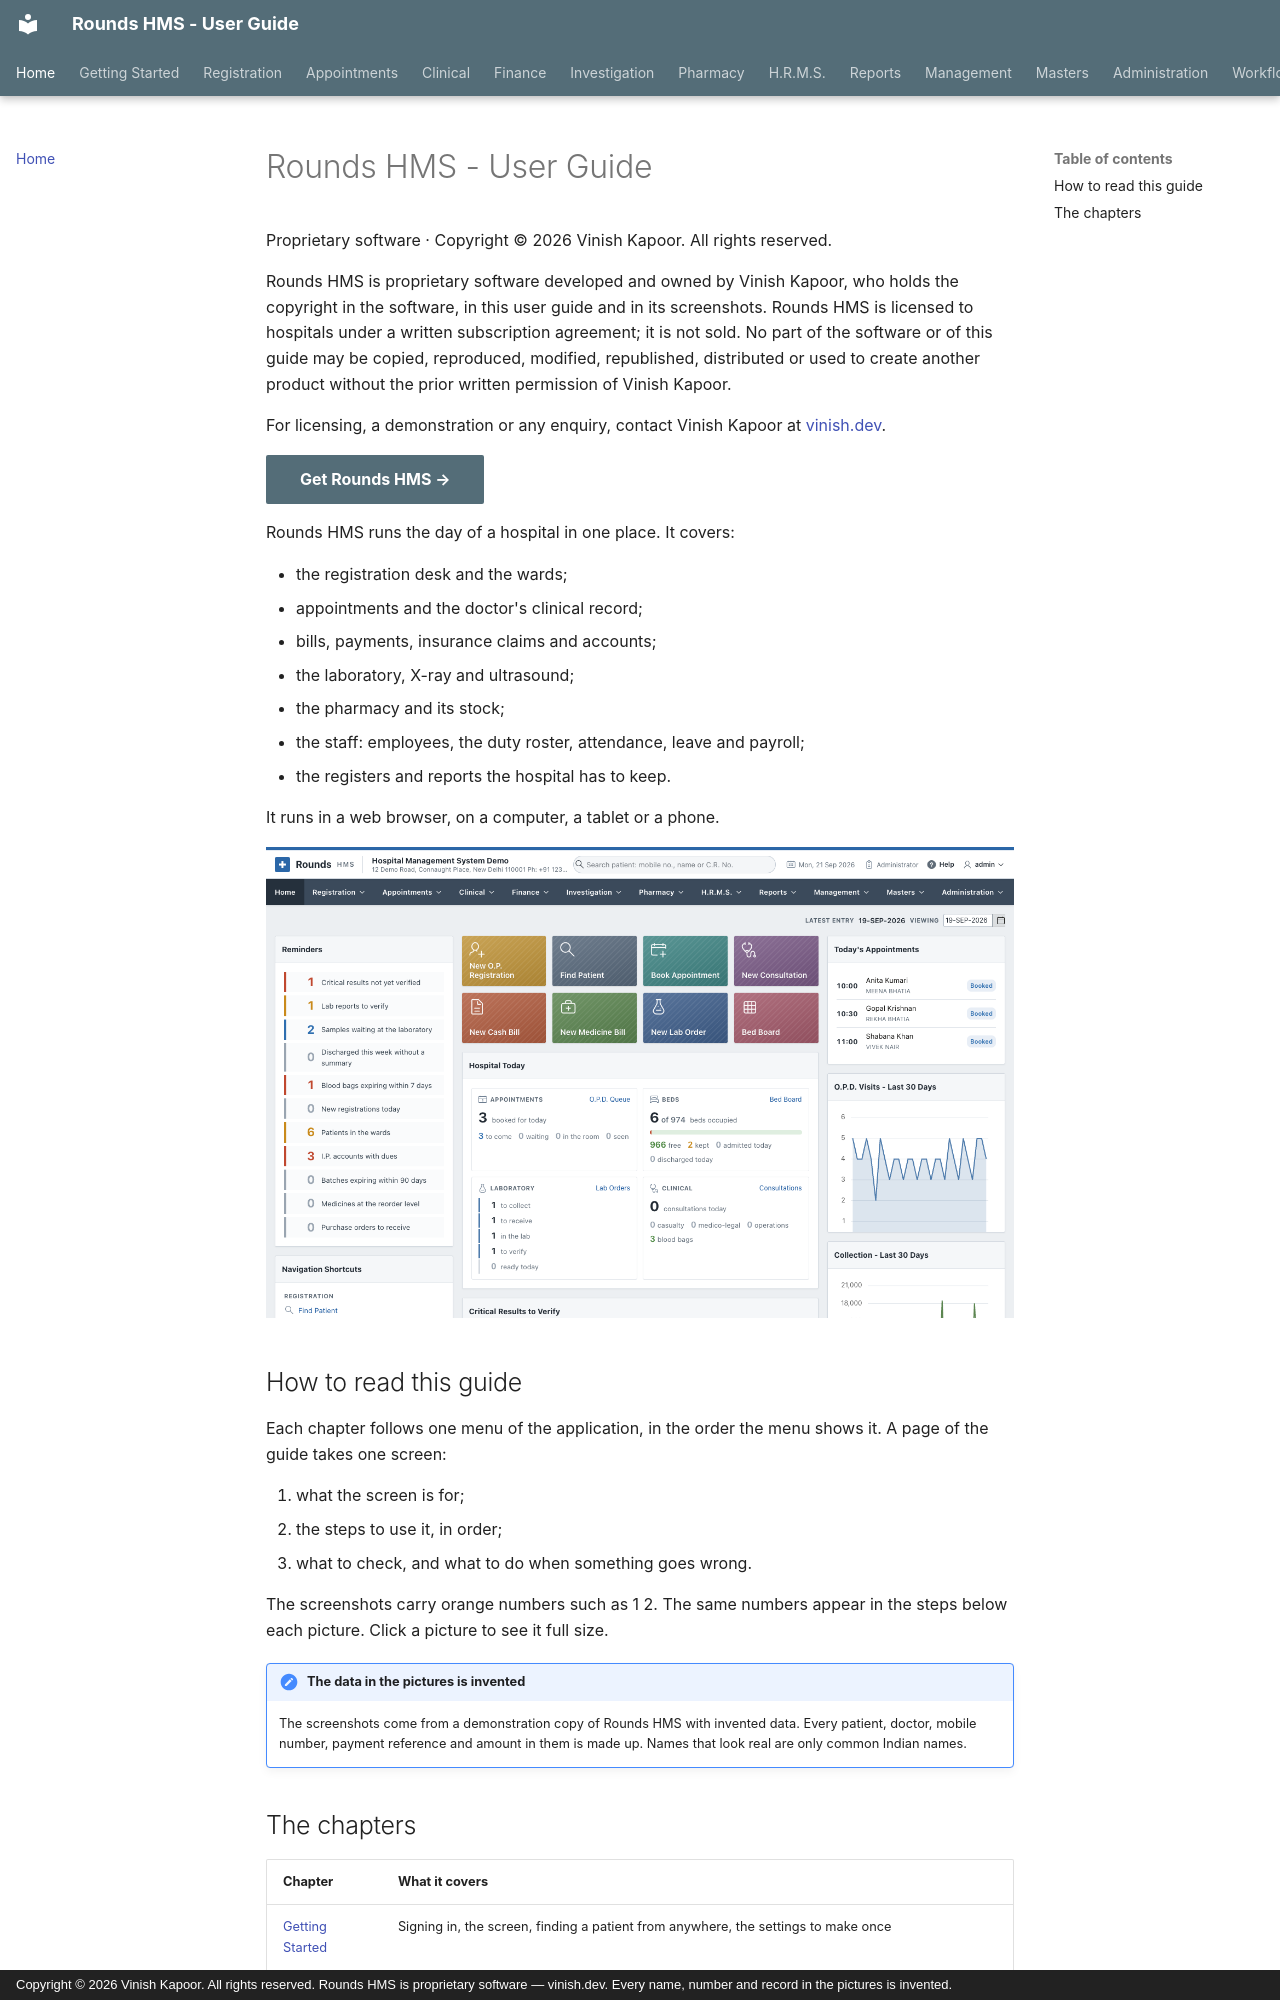

repository: devvinish/rounds-docs · page: index.html · generator: mkdocs · copyright: Copyright © 2026 Vinish Kapoor. All rights reserved. Rounds HMS is proprietary software — vinish.dev. Every name, number and record in the pictures is invented.

# Rounds HMS - User Guide

<div class="owner" markdown>
<p class="owner__title">Proprietary software &middot; Copyright &copy; 2026 Vinish Kapoor. All rights reserved.</p>

Rounds HMS is proprietary software developed and owned by Vinish Kapoor, who holds the copyright in
the software, in this user guide and in its screenshots. Rounds HMS is licensed to hospitals under a
written subscription agreement; it is not sold. No part of the software or of this guide may be copied,
reproduced, modified, republished, distributed or used to create another product without the prior
written permission of Vinish Kapoor.

For licensing, a demonstration or any enquiry, contact Vinish Kapoor at
[vinish.dev](https://vinish.dev/get-rounds-hms).

[Get Rounds HMS &rarr;](https://vinish.dev/get-rounds-hms){ .md-button .md-button--primary }
</div>

Rounds HMS runs the day of a hospital in one place. It covers:

- the registration desk and the wards;
- appointments and the doctor's clinical record;
- bills, payments, insurance claims and accounts;
- the laboratory, X-ray and ultrasound;
- the pharmacy and its stock;
- the staff: employees, the duty roster, attendance, leave and payroll;
- the registers and reports the hospital has to keep.

It runs in a web browser, on a computer, a tablet or a phone.

![The Home page of Rounds HMS](assets/screens/home/home.png)

## How to read this guide

Each chapter follows one menu of the application, in the order the menu shows it. A page of the guide
takes one screen:

1. what the screen is for;
2. the steps to use it, in order;
3. what to check, and what to do when something goes wrong.

The screenshots carry orange numbers such as <span class="n">1</span> <span class="n">2</span>. The
same numbers appear in the steps below each picture. Click a picture to see it full size.

!!! note "The data in the pictures is invented"
    The screenshots come from a demonstration copy of Rounds HMS with invented data. Every patient,
    doctor, mobile number, payment reference and amount in them is made up. Names that look real are
    only common Indian names.
